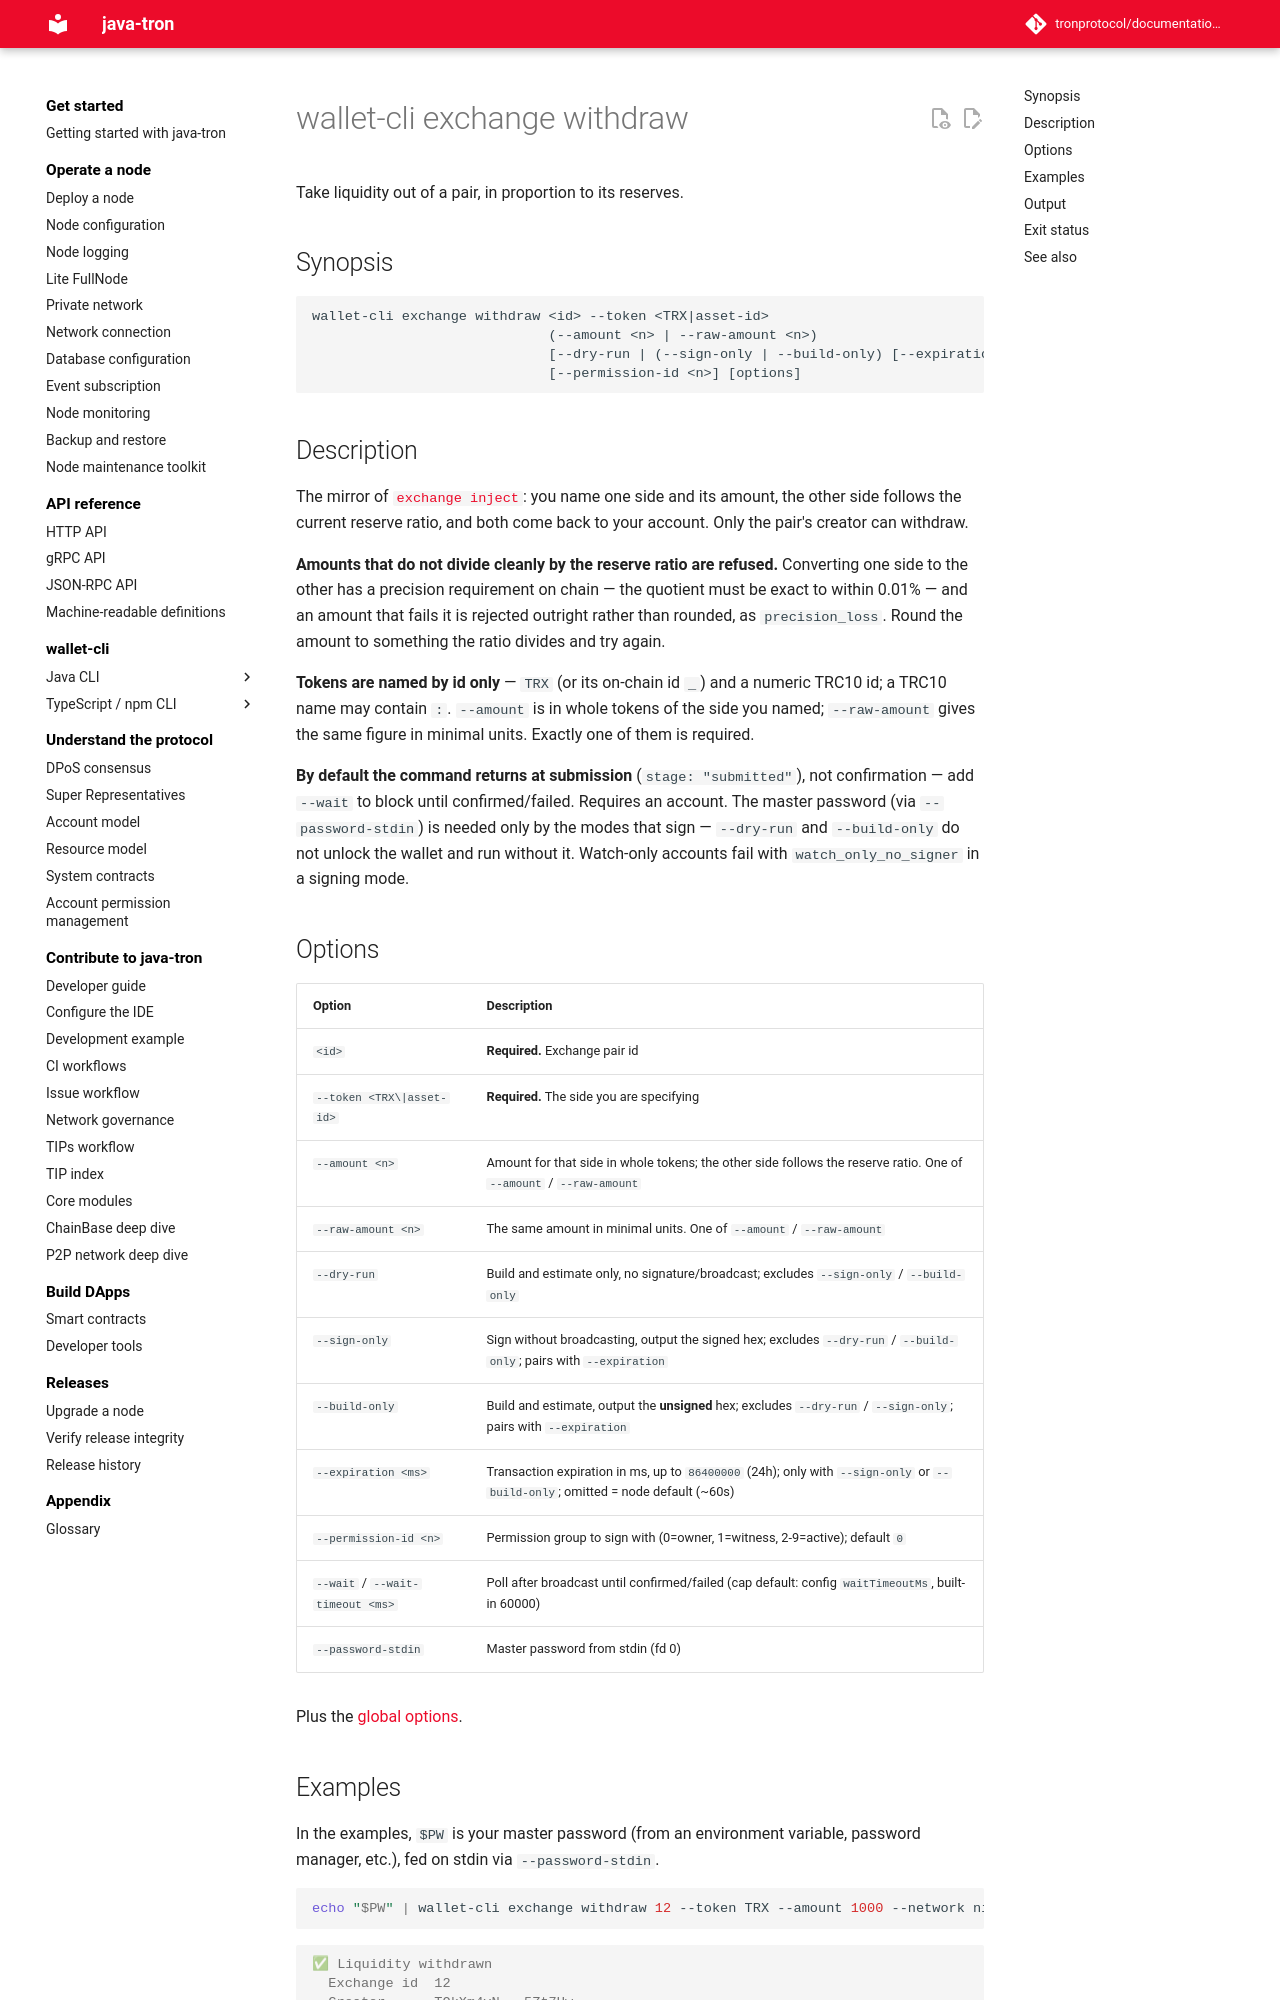

repository: tronprotocol/documentation-en · page: clients/wallet-cli/typescript/commands/exchange/withdraw/index.html · generator: mkdocs

# wallet-cli exchange withdraw

Take liquidity out of a pair, in proportion to its reserves.

## Synopsis

```
wallet-cli exchange withdraw <id> --token <TRX|asset-id>
                             (--amount <n> | --raw-amount <n>)
                             [--dry-run | (--sign-only | --build-only) [--expiration <ms>] | --wait [--wait-timeout <ms>]]
                             [--permission-id <n>] [options]
```

## Description

The mirror of [`exchange inject`](inject.md): you name one side and its amount, the other side follows the current reserve ratio, and both come back to your account. Only the pair's creator can withdraw.

**Amounts that do not divide cleanly by the reserve ratio are refused.** Converting one side to the other has a precision requirement on chain — the quotient must be exact to within 0.01% — and an amount that fails it is rejected outright rather than rounded, as `precision_loss`. Round the amount to something the ratio divides and try again.

**Tokens are named by id only** — `TRX` (or its on-chain id `_`) and a numeric TRC10 id; a TRC10 name may contain `:`. `--amount` is in whole tokens of the side you named; `--raw-amount` gives the same figure in minimal units. Exactly one of them is required.

**By default the command returns at submission** (`stage: "submitted"`), not confirmation — add `--wait` to block until confirmed/failed. Requires an account. The master password (via `--password-stdin`) is needed only by the modes that sign — `--dry-run` and `--build-only` do not unlock the wallet and run without it. Watch-only accounts fail with `watch_only_no_signer` in a signing mode.

## Options

| Option | Description |
|---|---|
| `<id>` | **Required.** Exchange pair id |
| `--token <TRX\|asset-id>` | **Required.** The side you are specifying |
| `--amount <n>` | Amount for that side in whole tokens; the other side follows the reserve ratio. One of `--amount` / `--raw-amount` |
| `--raw-amount <n>` | The same amount in minimal units. One of `--amount` / `--raw-amount` |
| `--dry-run` | Build and estimate only, no signature/broadcast; excludes `--sign-only` / `--build-only` |
| `--sign-only` | Sign without broadcasting, output the signed hex; excludes `--dry-run` / `--build-only`; pairs with `--expiration` |
| `--build-only` | Build and estimate, output the **unsigned** hex; excludes `--dry-run` / `--sign-only`; pairs with `--expiration` |
| `--expiration <ms>` | Transaction expiration in ms, up to `86400000` (24h); only with `--sign-only` or `--build-only`; omitted = node default (~60s) |
| `--permission-id <n>` | Permission group to sign with (0=owner, 1=witness, 2-9=active); default `0` |
| `--wait` / `--wait-timeout <ms>` | Poll after broadcast until confirmed/failed (cap default: config `waitTimeoutMs`, built-in 60000) |
| `--password-stdin` | Master password from stdin (fd 0) |

Plus the [global options](../index.md#global-options-every-command).
